Labelled photos from "recaptcha_tiles", an image-classification folder in likeblossom/breaking-reCAPTCHA. The possible labels are: bicycle, bridge, bus, car, chimney, crosswalk, hydrant, motorcycle, mountain, stairs, tractor, traffic light.

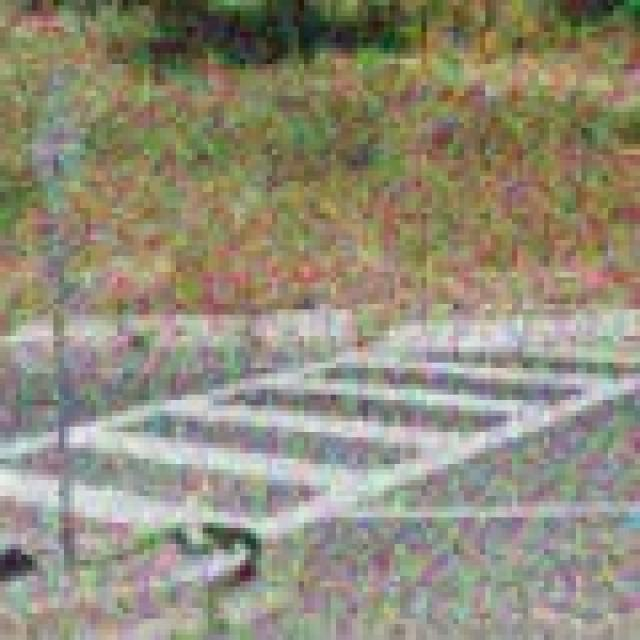
Label: crosswalk

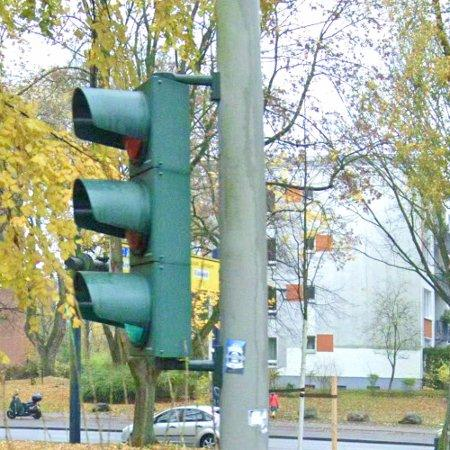
Label: traffic light

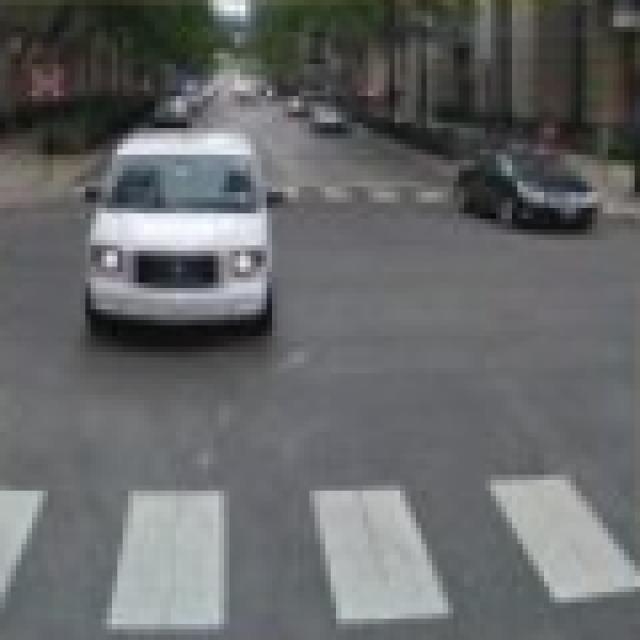
Label: crosswalk

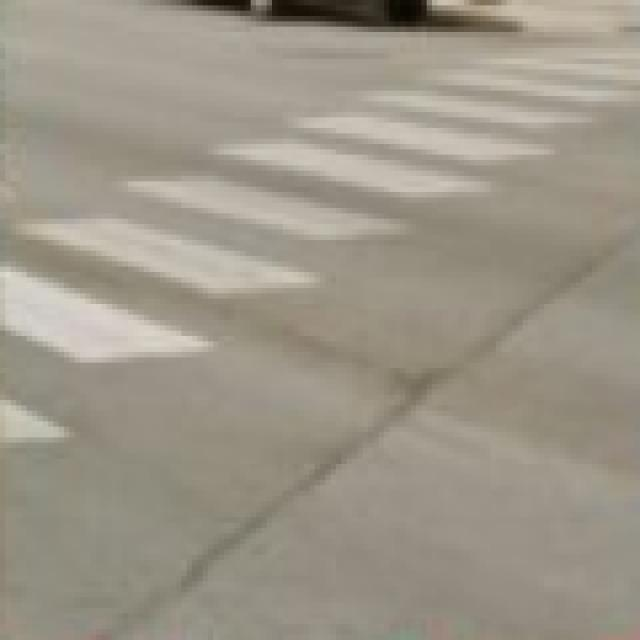
Label: crosswalk

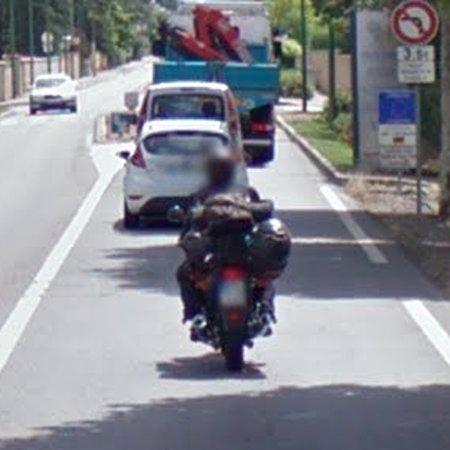
Label: motorcycle

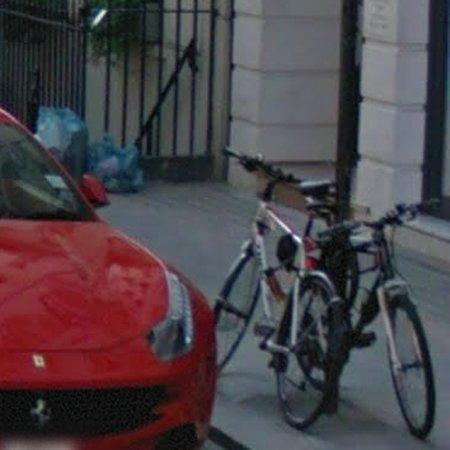
Label: car
